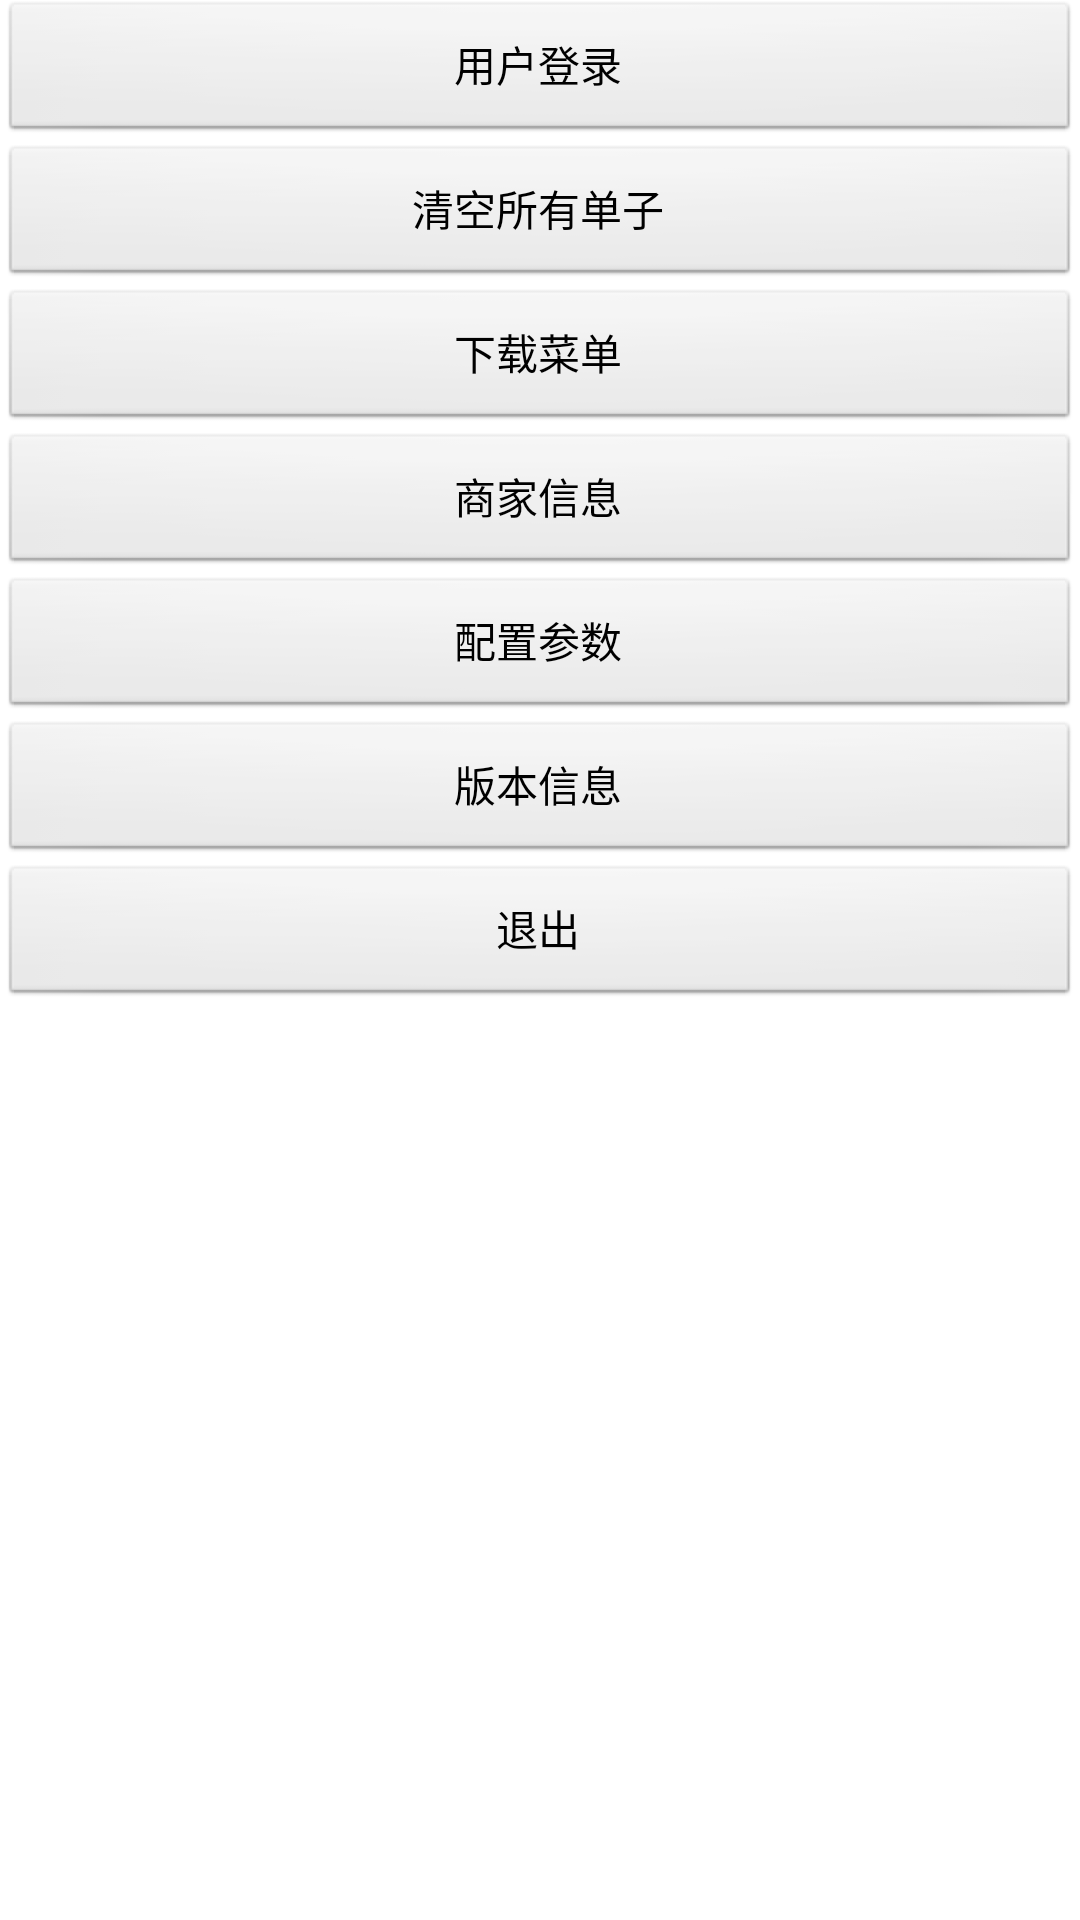

Here is an Android app screen rendered from its layout file. Give the layout XML and the strings, colors and styles it references.
<!-- AndroidManifest.xml: application theme fullscreenlight -->
<!-- res/layout/tables_overview_extra.xml -->
<?xml version="1.0" encoding="utf-8"?>
<LinearLayout xmlns:android="http://schemas.android.com/apk/res/android"
    android:layout_width="match_parent"
    android:layout_height="match_parent"
    android:orientation="vertical" >
    
  
<Button android:id="@+id/btnLogin" android:layout_width="fill_parent" android:layout_height="wrap_content"
    android:text="用户登录"/>
<Button android:id="@+id/btnDeleteAllTables" android:layout_width="fill_parent" android:layout_height="wrap_content"
    android:text="清空所有单子"/>
<Button android:id="@+id/btnDownloadMenu" android:layout_width="fill_parent" android:layout_height="wrap_content"
    android:text="下载菜单"/>
<Button android:id="@+id/btnEditBusinessInfo"  android:layout_width="fill_parent" android:layout_height="wrap_content"
    android:text="商家信息" />
<Button android:id="@+id/btnParameters"  android:layout_width="fill_parent" android:layout_height="wrap_content"
     android:text="配置参数" />
<Button android:id="@+id/btnAbout"  android:layout_width="fill_parent" android:layout_height="wrap_content"
     android:text="版本信息" />
<Button android:id="@+id/btnExit"  android:layout_width="fill_parent" android:layout_height="wrap_content"
     android:text="退出" />
</LinearLayout>
<!-- resources referenced by this layout -->
<resources>
  <style name="fullscreenlight" parent="android:Theme.NoTitleBar.Fullscreen">
      	<item name="android:windowBackground">@color/white</item>    	
      	<item name="android:textColor">#000000</item>
  	</style>
  <color name="white">#FFFFFF</color>
</resources>
